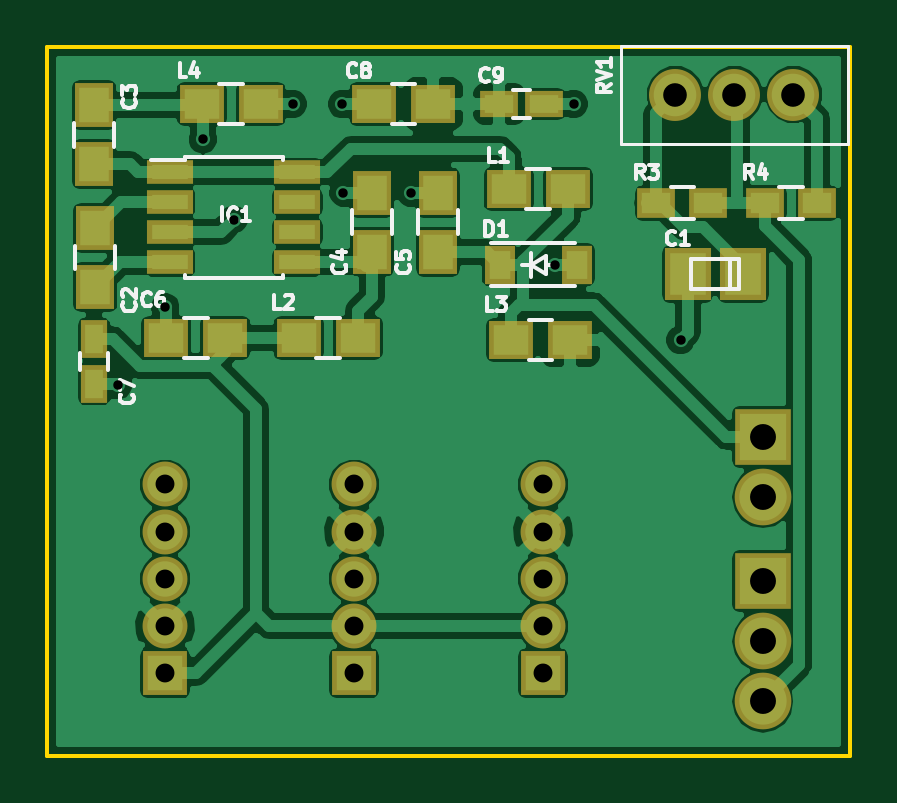
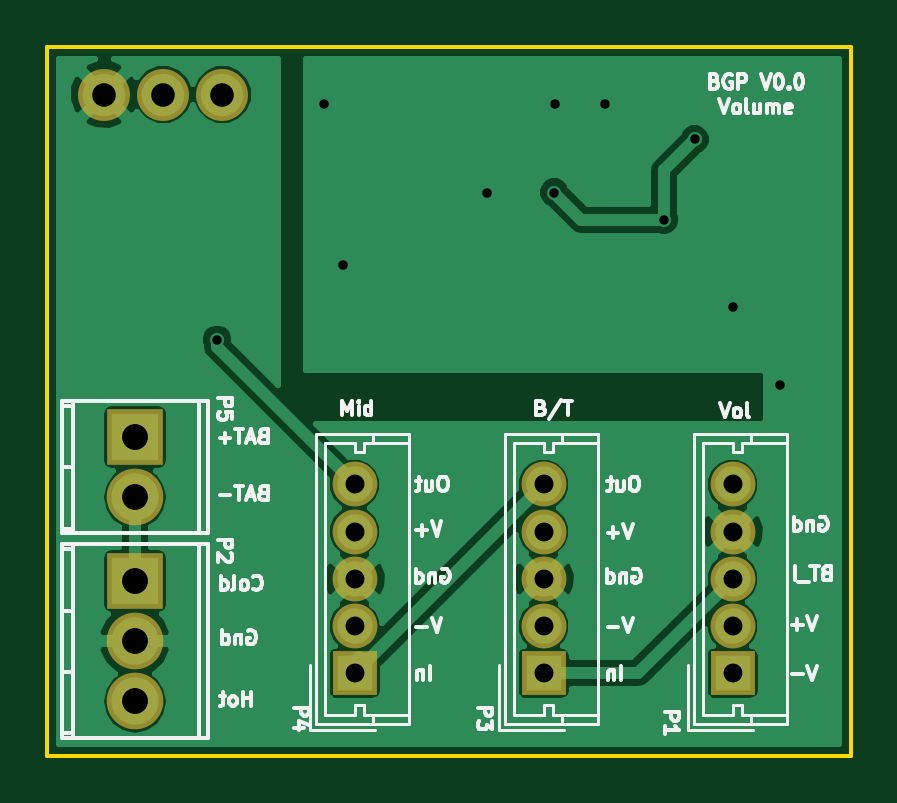
Circuit board: 8 layer files. Board 34.0 x 30.0 mm.
- bottom_copper: VOL-B.Cu.gbl (26781 bytes)
- bottom_mask: VOL-B.Mask.gbs (1043 bytes)
- bottom_silk: VOL-B.SilkS.gbo (24240 bytes)
- outline: VOL-Edge.Cuts.gko (489 bytes)
- top_copper: VOL-F.Cu.gtl (67565 bytes)
- top_mask: VOL-F.Mask.gts (2327 bytes)
- top_silk: VOL-F.SilkS.gto (13890 bytes)
- drill: VOL.drl (635 bytes)

=== bottom_copper: VOL-B.Cu.gbl (26781 bytes, source omitted) ===
=== bottom_mask: VOL-B.Mask.gbs ===
G04 #@! TF.FileFunction,Soldermask,Bot*
%FSLAX46Y46*%
G04 Gerber Fmt 4.6, Leading zero omitted, Abs format (unit mm)*
G04 Created by KiCad (PCBNEW 4.0.4-1.fc24-product) date Mon Jan 15 08:53:21 2018*
%MOMM*%
%LPD*%
G01*
G04 APERTURE LIST*
%ADD10C,0.100000*%
%ADD11O,2.398980X2.398980*%
%ADD12R,2.398980X2.398980*%
%ADD13R,1.900000X1.900000*%
%ADD14C,1.900000*%
%ADD15C,2.200000*%
G04 APERTURE END LIST*
D10*
D11*
X182300000Y-77680000D03*
D12*
X182300000Y-72600000D03*
D11*
X182300000Y-75140000D03*
X182300000Y-69040000D03*
D12*
X182300000Y-66500000D03*
D13*
X157000000Y-76500000D03*
D14*
X157000000Y-74500000D03*
X157000000Y-72500000D03*
X157000000Y-70500000D03*
X157000000Y-68500000D03*
D13*
X165000000Y-76500000D03*
D14*
X165000000Y-74500000D03*
X165000000Y-72500000D03*
X165000000Y-70500000D03*
X165000000Y-68500000D03*
D13*
X173000000Y-76500000D03*
D14*
X173000000Y-74500000D03*
X173000000Y-72500000D03*
X173000000Y-70500000D03*
X173000000Y-68500000D03*
D15*
X178600000Y-52000000D03*
X181100000Y-52000000D03*
X183600000Y-52000000D03*
M02*

=== bottom_silk: VOL-B.SilkS.gbo (24240 bytes, source omitted) ===
=== outline: VOL-Edge.Cuts.gko ===
G04 #@! TF.FileFunction,Profile,NP*
%FSLAX46Y46*%
G04 Gerber Fmt 4.6, Leading zero omitted, Abs format (unit mm)*
G04 Created by KiCad (PCBNEW 4.0.7) date 01/11/18 22:46:16*
%MOMM*%
%LPD*%
G01*
G04 APERTURE LIST*
%ADD10C,0.100000*%
%ADD11C,0.150000*%
G04 APERTURE END LIST*
D10*
D11*
X186000000Y-80000000D02*
X186000000Y-50000000D01*
X152000000Y-80000000D02*
X186000000Y-80000000D01*
X152000000Y-50000000D02*
X152000000Y-80000000D01*
X186000000Y-50000000D02*
X152000000Y-50000000D01*
M02*

=== top_copper: VOL-F.Cu.gtl (67565 bytes, source omitted) ===
=== top_mask: VOL-F.Mask.gts ===
G04 #@! TF.FileFunction,Soldermask,Top*
%FSLAX46Y46*%
G04 Gerber Fmt 4.6, Leading zero omitted, Abs format (unit mm)*
G04 Created by KiCad (PCBNEW 4.0.4-1.fc24-product) date Mon Jan 15 08:53:21 2018*
%MOMM*%
%LPD*%
G01*
G04 APERTURE LIST*
%ADD10C,0.100000*%
%ADD11R,1.949400X2.200860*%
%ADD12R,1.650000X1.900000*%
%ADD13R,1.900000X1.650000*%
%ADD14R,1.150000X1.600000*%
%ADD15R,1.600000X1.150000*%
%ADD16R,1.950000X1.000000*%
%ADD17R,1.600000X1.300000*%
%ADD18R,1.310000X1.620000*%
%ADD19O,2.398980X2.398980*%
%ADD20R,2.398980X2.398980*%
%ADD21R,1.900000X1.900000*%
%ADD22C,1.900000*%
%ADD23C,2.200000*%
G04 APERTURE END LIST*
D10*
D11*
X181476020Y-59600000D03*
X179123980Y-59600000D03*
D12*
X154000000Y-54950000D03*
X154000000Y-52450000D03*
D13*
X157050000Y-62300000D03*
X159550000Y-62300000D03*
D14*
X154000000Y-62350000D03*
X154000000Y-64250000D03*
D13*
X168350000Y-52400000D03*
X165850000Y-52400000D03*
D15*
X171150000Y-52400000D03*
X173050000Y-52400000D03*
D16*
X157200000Y-55295000D03*
X157200000Y-56565000D03*
X157200000Y-57835000D03*
X157200000Y-59105000D03*
X162600000Y-59105000D03*
X162600000Y-57835000D03*
X162600000Y-56565000D03*
X162600000Y-55295000D03*
D13*
X171550000Y-56000000D03*
X174050000Y-56000000D03*
X165150000Y-62300000D03*
X162650000Y-62300000D03*
X171650000Y-62400000D03*
X174150000Y-62400000D03*
D17*
X177800000Y-56600000D03*
X180000000Y-56600000D03*
X182400000Y-56600000D03*
X184600000Y-56600000D03*
D18*
X171165000Y-59200000D03*
X174435000Y-59200000D03*
D13*
X158550000Y-52400000D03*
X161050000Y-52400000D03*
D19*
X182300000Y-77680000D03*
D20*
X182300000Y-72600000D03*
D19*
X182300000Y-75140000D03*
X182300000Y-69040000D03*
D20*
X182300000Y-66500000D03*
D21*
X157000000Y-76500000D03*
D22*
X157000000Y-74500000D03*
X157000000Y-72500000D03*
X157000000Y-70500000D03*
X157000000Y-68500000D03*
D21*
X165000000Y-76500000D03*
D22*
X165000000Y-74500000D03*
X165000000Y-72500000D03*
X165000000Y-70500000D03*
X165000000Y-68500000D03*
D21*
X173000000Y-76500000D03*
D22*
X173000000Y-74500000D03*
X173000000Y-72500000D03*
X173000000Y-70500000D03*
X173000000Y-68500000D03*
D23*
X178600000Y-52000000D03*
X181100000Y-52000000D03*
X183600000Y-52000000D03*
D12*
X154050000Y-57650000D03*
X154050000Y-60150000D03*
X168550000Y-58650000D03*
X168550000Y-56150000D03*
X165750000Y-56150000D03*
X165750000Y-58650000D03*
M02*

=== top_silk: VOL-F.SilkS.gto (13890 bytes, source omitted) ===
=== drill: VOL.drl ===
M48
;DRILL file {KiCad 4.0.4-1.fc24-product} date Mon Jan 15 08:53:23 2018
;FORMAT={-:-/ absolute / metric / decimal}
FMAT,2
METRIC,TZ
T1C0.400
T2C0.800
T3C1.000
T4C1.097
%
G90
G05
M71
T1
X155.Y-64.3
X157.Y-61.
X158.6Y-53.9
X159.9Y-57.3
X162.4Y-52.4
X164.5Y-52.4
X164.55Y-56.15
X167.4Y-56.15
X173.5Y-59.2
X174.3Y-52.4
X178.826Y-62.393
T2
X157.Y-68.5
X157.Y-70.5
X157.Y-72.5
X157.Y-74.5
X157.Y-76.5
X165.Y-68.5
X165.Y-70.5
X165.Y-72.5
X165.Y-74.5
X165.Y-76.5
X173.Y-68.5
X173.Y-70.5
X173.Y-72.5
X173.Y-74.5
X173.Y-76.5
T3
X178.6Y-52.
X181.1Y-52.
X183.6Y-52.
T4
X182.3Y-66.5
X182.3Y-69.04
X182.3Y-72.6
X182.3Y-75.14
X182.3Y-77.68
T0
M30
